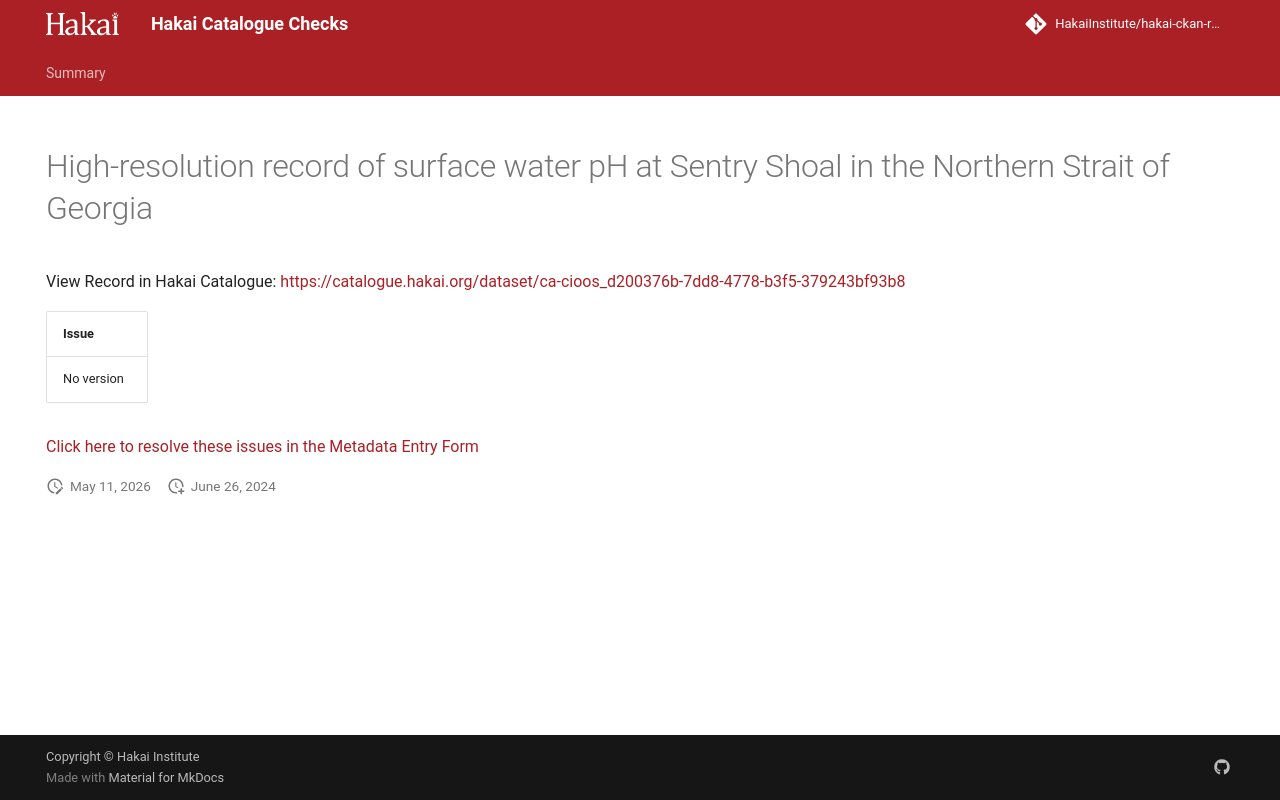

repository: HakaiInstitute/hakai-ckan-records-checks · page: error-code-202/records/1f798a06-9c01-4025-93c6-b1a9f8ce6832/index.html · generator: mkdocs

---
title: High-resolution record of surface water pH at Sentry Shoal in the Northern Strait of Georgia
hide:
  - navigation
  - toc
---

# High-resolution record of surface water pH at Sentry Shoal in the Northern Strait of Georgia

View Record in Hakai Catalogue: <a href="https://catalogue.hakai.org/dataset/ca-cioos_d200376b-7dd8-4778-b3f5-379243bf93b8" target="_blank">https://catalogue.hakai.org/dataset/ca-cioos_d200376b-7dd8-4778-b3f5-379243bf93b8</a>

| Issue      |
|:-----------|
| No version |


<a href="https://hakaiinstitute.github.io/hakai-metadata-entry-form#/en/hakai/qbqh6DF00XZq8MOpQ3kKkI9GUv43/-MUlpdWJIYjdIVDZJWTk" target="_blank">Click here to resolve these issues in the Metadata Entry Form</a>


<script>
   document.addEventListener("DOMContentLoaded", function() {
    var map = L.map('map').setView([51.505, -125.09], 5);
    L.tileLayer('https://tile.openstreetmap.org/{z}/{x}/{y}.png', {
        maxZoom: 19,
        attribution: '&copy; <a href="http://www.openstreetmap.org/copyright">OpenStreetMap</a>'
    }).addTo(map);
    var geojsonFeature = {
        "type": "Feature",
        "properties": {
            "name" : "High-resolution record of surface water pH at Sentry Shoal in the Northern Strait of Georgia"
        },
        "geometry": {'type': 'Polygon', 'coordinates': [[[-124.9855, 49.9066], [-124.9854, 49.9066], [-124.9854, 49.9067], [-124.9855, 49.9067], [-124.9855, 49.9066]]]}
    }
    L.geoJSON(geojsonFeature).addTo(map);
   })
</script>
